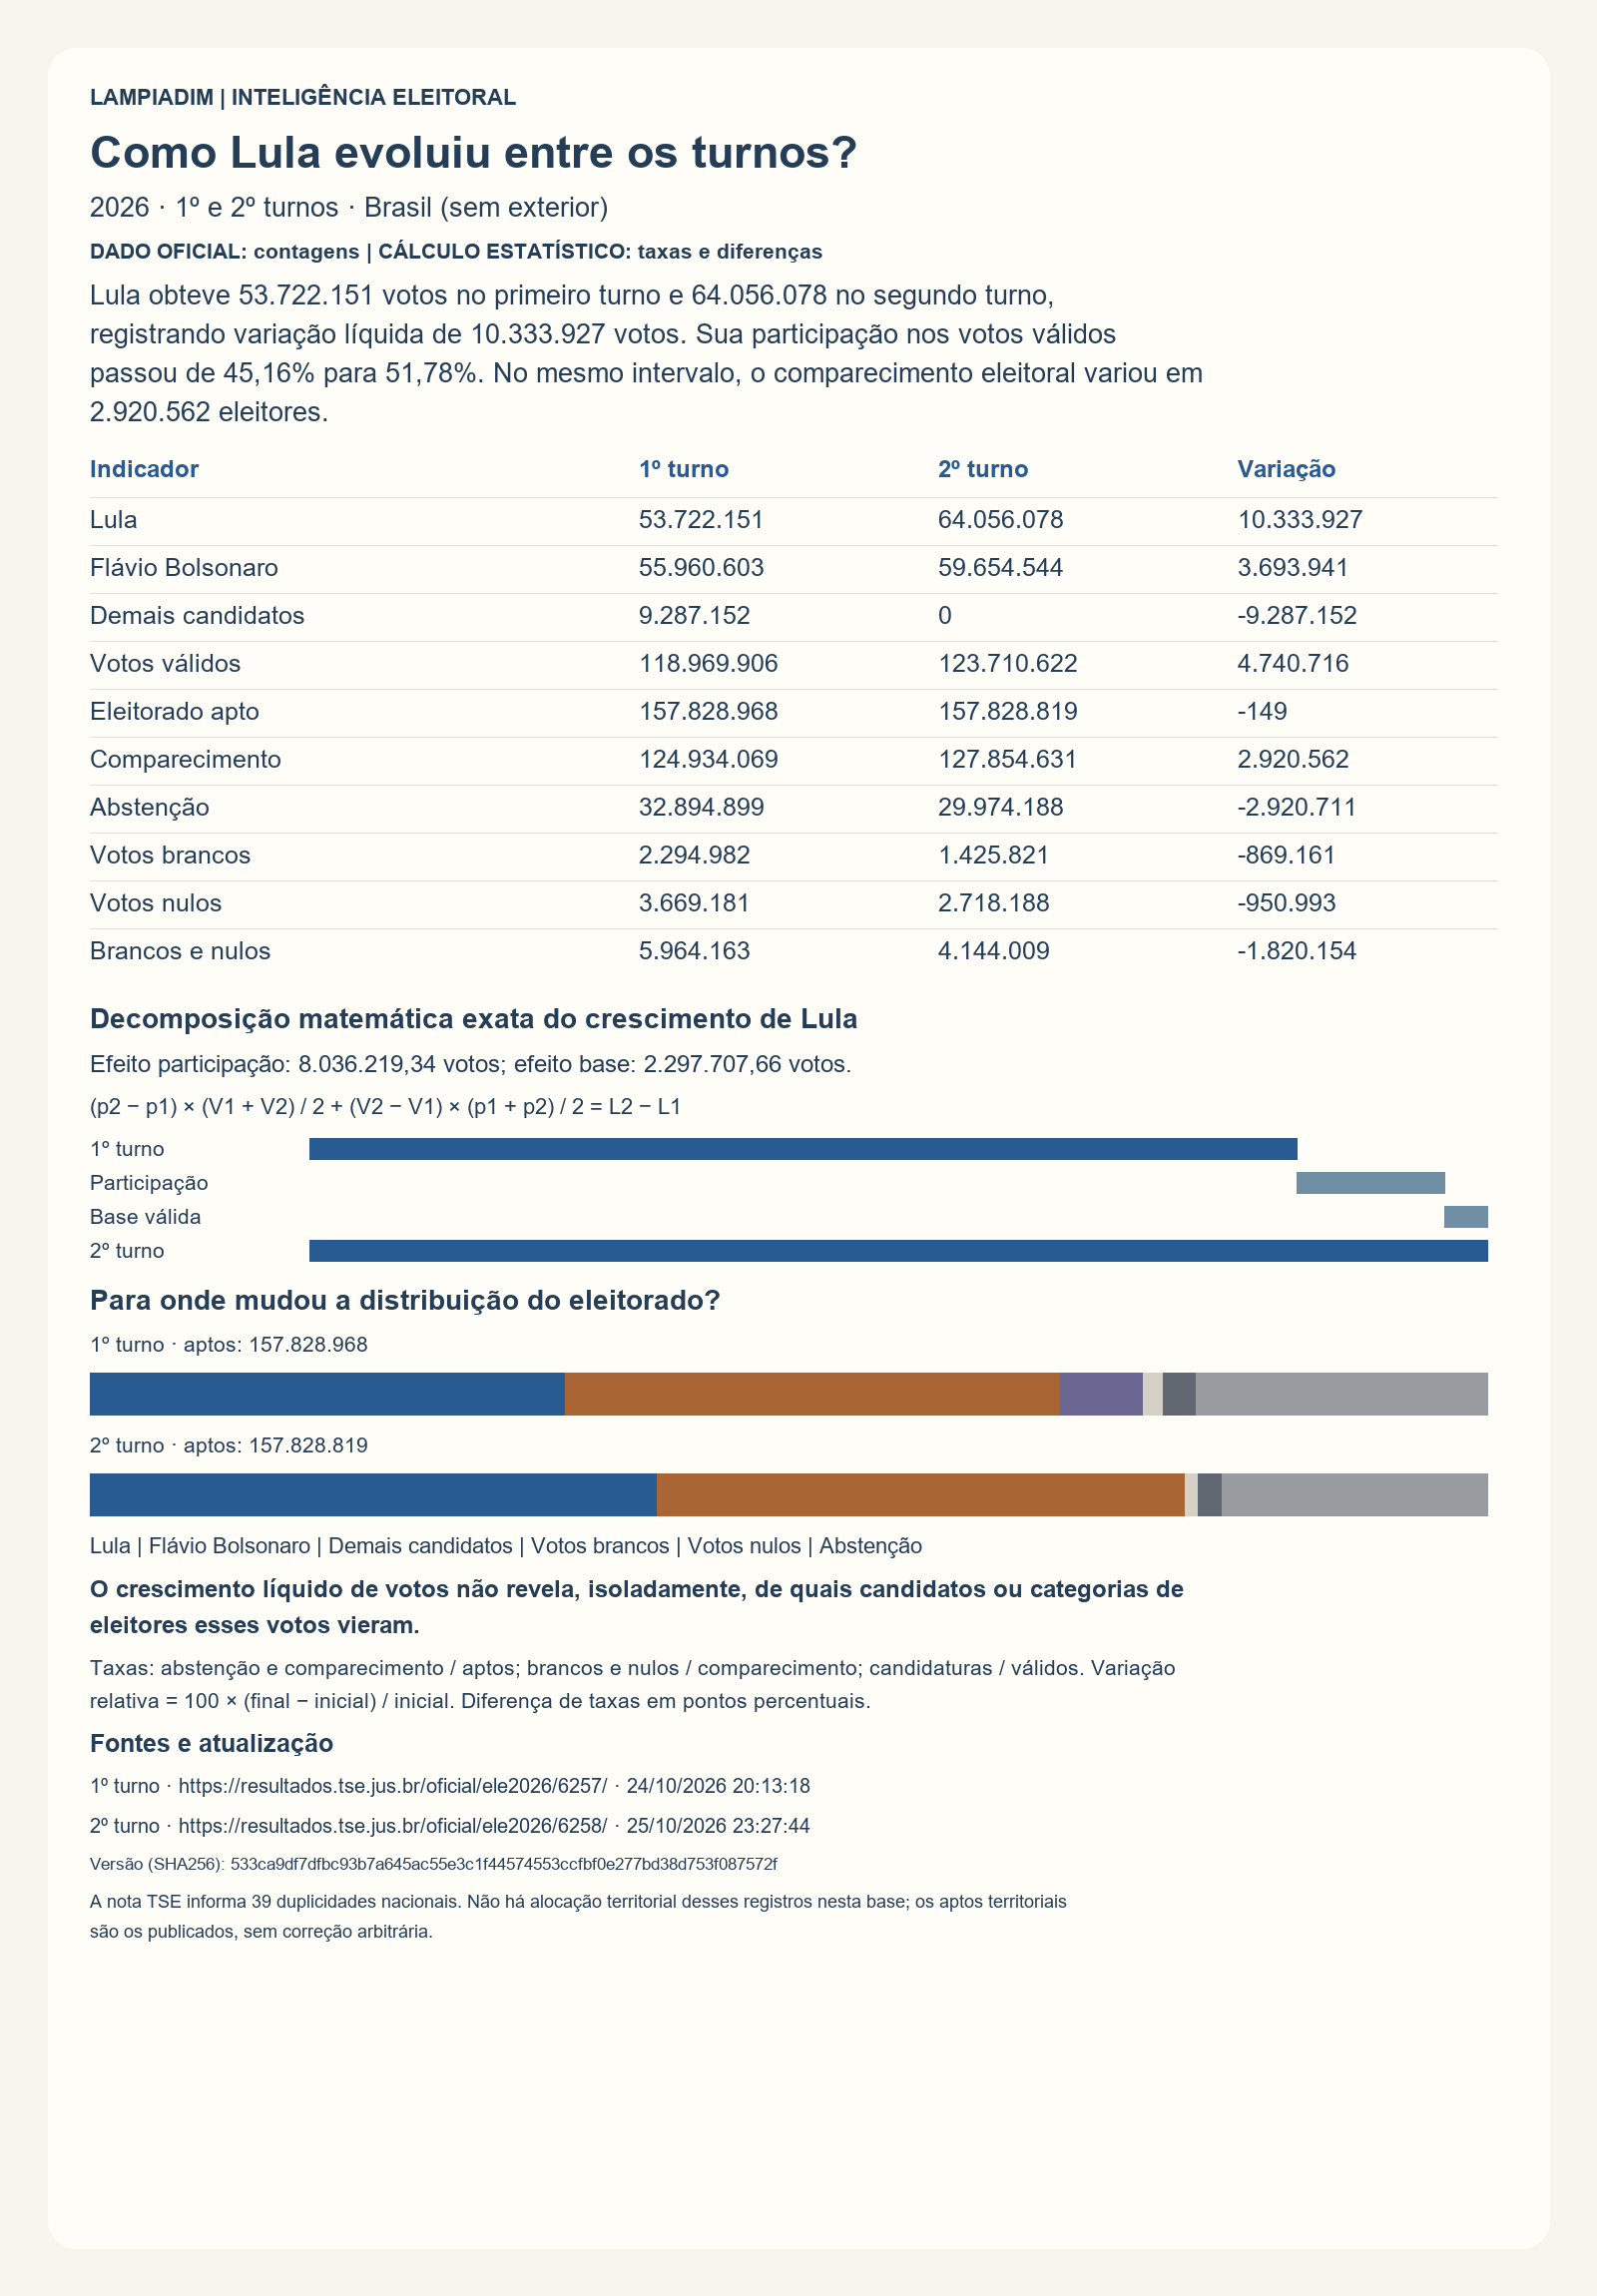

The file beside this chart, header and first rows:
Métrica, Chave, 1º turno, 2º turno, Variação absoluta, Variação relativa (%), % 1º turno, % 2º turno, Variação (p.p.), Denominador da taxa, Análise, Ano, Turnos, Território, Fonte 1, Fonte 2, Atualização 1, Atualização 2, SHA256 totalização, Natureza, Definições, Aviso, Notas
Lula, LULA, 53722151, 64056078, 10333927, 19.24, 45.16, 51.78, 6.623, Votos válidos, Evolução eleitoral, 2026, 1 e 2, Brasil (sem exterior), https://resultados.tse.jus.br/oficial/el…, https://resultados.tse.jus.br/oficial/el…, 24/10/2026 20:13:18, 25/10/2026 23:27:44, 533ca9df7dfbc93b7a645ac55e3c1f44574553cc…, DADO OFICIAL (contagens); CÁLCULO ESTATÍ…, Taxas: abstenção e comparecimento / apto…, O crescimento líquido de votos não revel…, A nota TSE informa 39 duplicidades nacio…
Flávio Bolsonaro, FLAVIO, 55960603, 59654544, 3693941, 6.601, 47.04, 48.22, 1.183, Votos válidos, Evolução eleitoral, 2026, 1 e 2, Brasil (sem exterior), https://resultados.tse.jus.br/oficial/el…, https://resultados.tse.jus.br/oficial/el…, 24/10/2026 20:13:18, 25/10/2026 23:27:44, 533ca9df7dfbc93b7a645ac55e3c1f44574553cc…, DADO OFICIAL (contagens); CÁLCULO ESTATÍ…, Taxas: abstenção e comparecimento / apto…, O crescimento líquido de votos não revel…, A nota TSE informa 39 duplicidades nacio…
Demais candidatos, OUTROS, 9287152, 0, -9287152, -100.0, 7.806, 0.0, -7.806, Votos válidos, Evolução eleitoral, 2026, 1 e 2, Brasil (sem exterior), https://resultados.tse.jus.br/oficial/el…, https://resultados.tse.jus.br/oficial/el…, 24/10/2026 20:13:18, 25/10/2026 23:27:44, 533ca9df7dfbc93b7a645ac55e3c1f44574553cc…, DADO OFICIAL (contagens); CÁLCULO ESTATÍ…, Taxas: abstenção e comparecimento / apto…, O crescimento líquido de votos não revel…, A nota TSE informa 39 duplicidades nacio…
Votos válidos, VOTOS_VALIDOS, 118969906, 123710622, 4740716, 3.985, 95.23, 96.76, 1.533, Comparecimento, Evolução eleitoral, 2026, 1 e 2, Brasil (sem exterior), https://resultados.tse.jus.br/oficial/el…, https://resultados.tse.jus.br/oficial/el…, 24/10/2026 20:13:18, 25/10/2026 23:27:44, 533ca9df7dfbc93b7a645ac55e3c1f44574553cc…, DADO OFICIAL (contagens); CÁLCULO ESTATÍ…, Taxas: abstenção e comparecimento / apto…, O crescimento líquido de votos não revel…, A nota TSE informa 39 duplicidades nacio…
Eleitorado apto, ELEITORADO_APTO, 157828968, 157828819, -149, -9.440599016018403e-05, , , , Não se aplica, Evolução eleitoral, 2026, 1 e 2, Brasil (sem exterior), https://resultados.tse.jus.br/oficial/el…, https://resultados.tse.jus.br/oficial/el…, 24/10/2026 20:13:18, 25/10/2026 23:27:44, 533ca9df7dfbc93b7a645ac55e3c1f44574553cc…, DADO OFICIAL (contagens); CÁLCULO ESTATÍ…, Taxas: abstenção e comparecimento / apto…, O crescimento líquido de votos não revel…, A nota TSE informa 39 duplicidades nacio…
Comparecimento, COMPARECIMENTO, 124934069, 127854631, 2920562, 2.338, 79.16, 81.01, 1.851, Eleitorado apto, Evolução eleitoral, 2026, 1 e 2, Brasil (sem exterior), https://resultados.tse.jus.br/oficial/el…, https://resultados.tse.jus.br/oficial/el…, 24/10/2026 20:13:18, 25/10/2026 23:27:44, 533ca9df7dfbc93b7a645ac55e3c1f44574553cc…, DADO OFICIAL (contagens); CÁLCULO ESTATÍ…, Taxas: abstenção e comparecimento / apto…, O crescimento líquido de votos não revel…, A nota TSE informa 39 duplicidades nacio…
Abstenção, ABSTENCAO, 32894899, 29974188, -2920711, -8.879, 20.84, 18.99, -1.851, Eleitorado apto, Evolução eleitoral, 2026, 1 e 2, Brasil (sem exterior), https://resultados.tse.jus.br/oficial/el…, https://resultados.tse.jus.br/oficial/el…, 24/10/2026 20:13:18, 25/10/2026 23:27:44, 533ca9df7dfbc93b7a645ac55e3c1f44574553cc…, DADO OFICIAL (contagens); CÁLCULO ESTATÍ…, Taxas: abstenção e comparecimento / apto…, O crescimento líquido de votos não revel…, A nota TSE informa 39 duplicidades nacio…
Votos brancos, VOTOS_BRANCOS, 2294982, 1425821, -869161, -37.87, 1.837, 1.115, -0.7218, Comparecimento, Evolução eleitoral, 2026, 1 e 2, Brasil (sem exterior), https://resultados.tse.jus.br/oficial/el…, https://resultados.tse.jus.br/oficial/el…, 24/10/2026 20:13:18, 25/10/2026 23:27:44, 533ca9df7dfbc93b7a645ac55e3c1f44574553cc…, DADO OFICIAL (contagens); CÁLCULO ESTATÍ…, Taxas: abstenção e comparecimento / apto…, O crescimento líquido de votos não revel…, A nota TSE informa 39 duplicidades nacio…
Votos nulos, VOTOS_NULOS, 3669181, 2718188, -950993, -25.92, 2.937, 2.126, -0.8109, Comparecimento, Evolução eleitoral, 2026, 1 e 2, Brasil (sem exterior), https://resultados.tse.jus.br/oficial/el…, https://resultados.tse.jus.br/oficial/el…, 24/10/2026 20:13:18, 25/10/2026 23:27:44, 533ca9df7dfbc93b7a645ac55e3c1f44574553cc…, DADO OFICIAL (contagens); CÁLCULO ESTATÍ…, Taxas: abstenção e comparecimento / apto…, O crescimento líquido de votos não revel…, A nota TSE informa 39 duplicidades nacio…
Brancos e nulos, BRANCOS_NULOS, 5964163, 4144009, -1820154, -30.52, 4.774, 3.241, -1.533, Comparecimento, Evolução eleitoral, 2026, 1 e 2, Brasil (sem exterior), https://resultados.tse.jus.br/oficial/el…, https://resultados.tse.jus.br/oficial/el…, 24/10/2026 20:13:18, 25/10/2026 23:27:44, 533ca9df7dfbc93b7a645ac55e3c1f44574553cc…, DADO OFICIAL (contagens); CÁLCULO ESTATÍ…, Taxas: abstenção e comparecimento / apto…, O crescimento líquido de votos não revel…, A nota TSE informa 39 duplicidades nacio…
